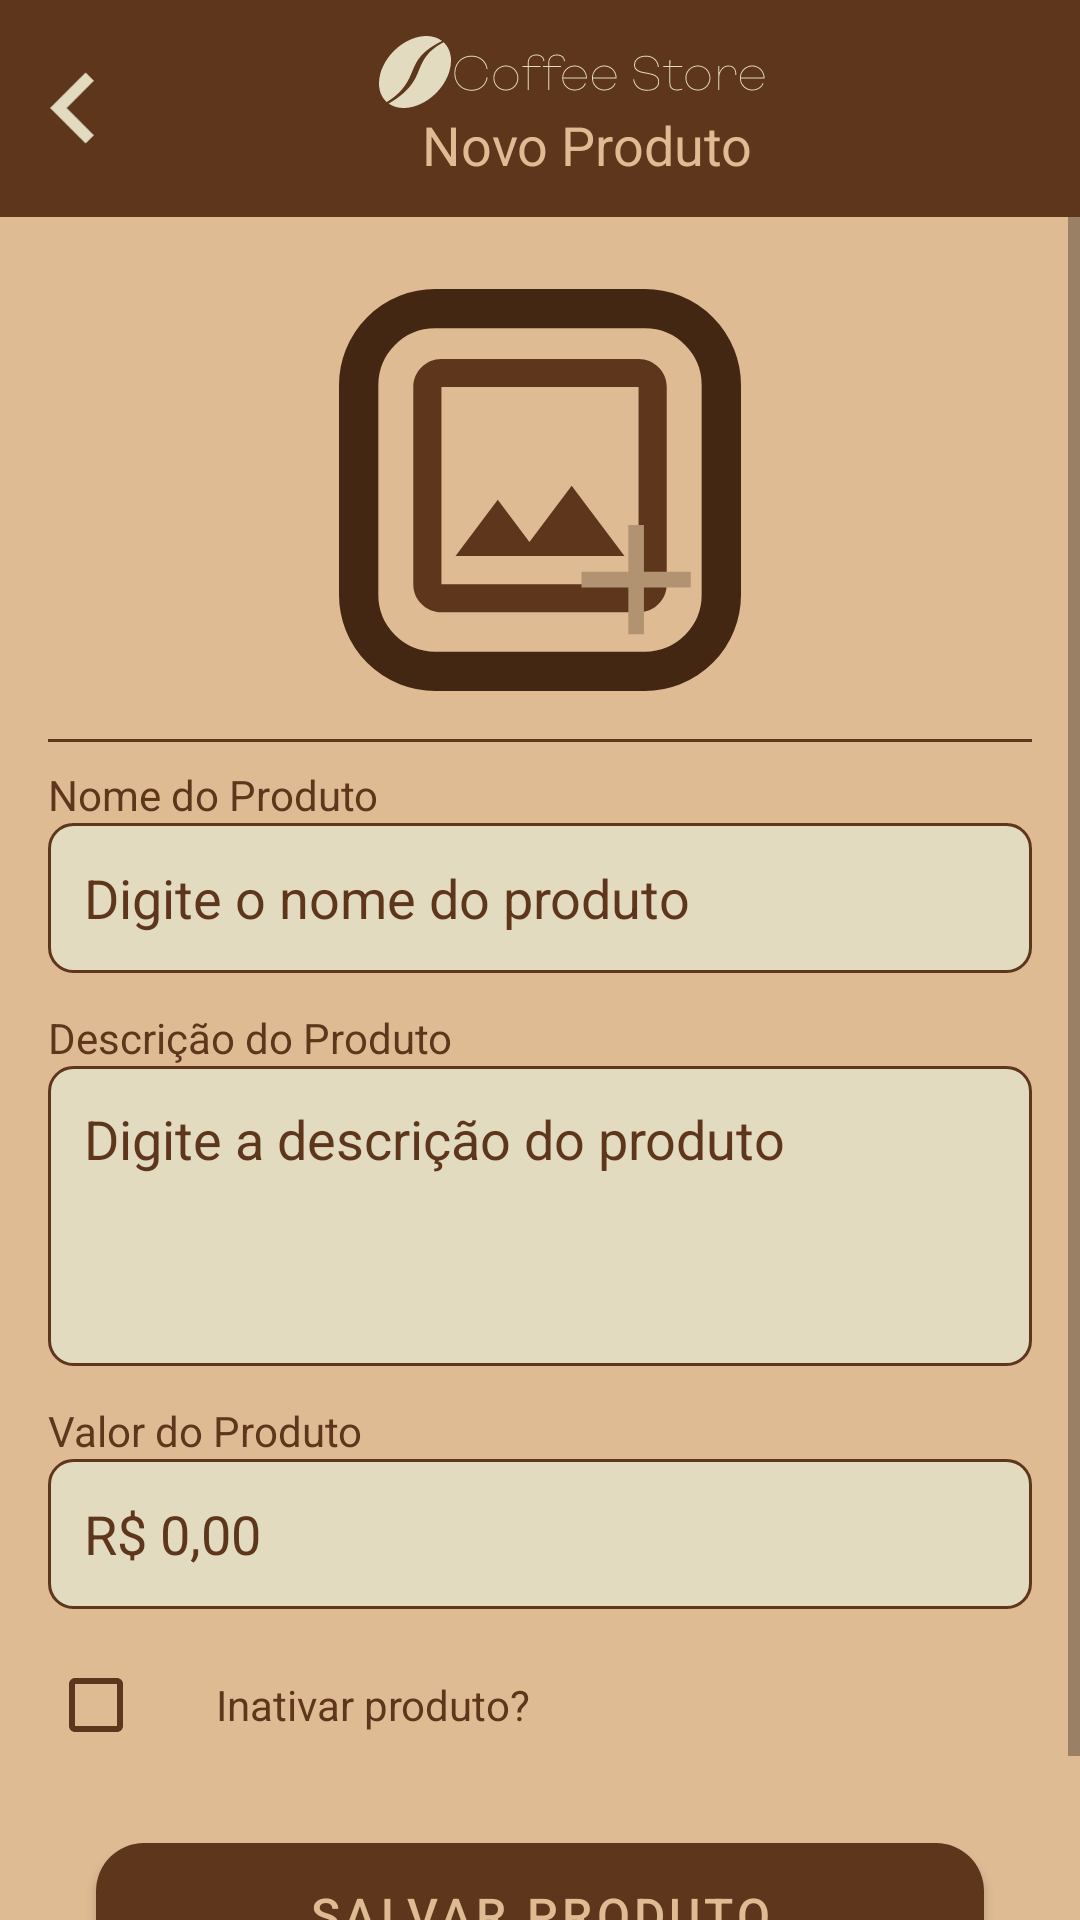

This screen was rendered from an Android layout file. Write that file and the resources it references.
<!-- AndroidManifest.xml: application theme Theme.CoffeeStore -->
<!-- res/layout/novo_produto.xml -->
<?xml version="1.0" encoding="utf-8"?>
<LinearLayout
    xmlns:android="http://schemas.android.com/apk/res/android"
    xmlns:app="http://schemas.android.com/apk/res-auto"
    android:id="@+id/main_layout_novo_produto"
    android:layout_width="match_parent"
    android:layout_height="match_parent"
    android:orientation="vertical"
    android:background="#DFBB93">

    
    <LinearLayout
        android:layout_width="match_parent"
        android:layout_height="wrap_content"
        android:orientation="horizontal"
        android:gravity="center_vertical"
        android:background="#5E361C"
        android:padding="12dp">

        <ImageView
            android:id="@+id/button_voltar"
            android:layout_width="24dp"
            android:layout_height="24dp"
            android:src="@drawable/voltar"
            android:contentDescription="Voltar"/>

        <LinearLayout
            android:layout_width="0dp"
            android:layout_height="wrap_content"
            android:layout_weight="1"
            android:gravity="center"
            android:orientation="vertical">

            <ImageView
                android:id="@+id/logoImageViewPequena"
                android:layout_width="wrap_content"
                android:layout_height="wrap_content"
                android:src="@drawable/logo_pequena"
                android:scaleType="centerInside"/>

            <TextView
                android:id="@+id/text_view_titulo"
                android:layout_width="wrap_content"
                android:layout_height="wrap_content"
                android:text="Novo Produto"
                android:textColor="#DFBB93"
                android:textSize="18sp"
                android:paddingStart="8dp"/>
        </LinearLayout>
    </LinearLayout>

    <ScrollView
        android:layout_width="match_parent"
        android:layout_height="match_parent">

        <LinearLayout
            android:layout_width="match_parent"
            android:layout_height="wrap_content"
            android:orientation="vertical"
            android:padding="16dp">

            
            <ImageView
                android:id="@+id/image_view_selecionar_foto"
                android:layout_width="150dp"
                android:layout_height="150dp"
                android:src="@drawable/image_include"
                android:layout_gravity="center_horizontal"
                android:contentDescription="Adicionar imagem"
                android:padding="8dp"/>

            <View
                android:layout_width="match_parent"
                android:layout_height="1dp"
                android:background="#5E361C"
                android:layout_marginTop="8dp"
                android:layout_marginBottom="8dp"/>

            
            <TextView
                android:layout_width="wrap_content"
                android:layout_height="wrap_content"
                android:text="Nome do Produto"
                android:textColor="#5E361C"
                android:textSize="14sp"/>

            <EditText
                android:id="@+id/edit_text_nome_produto"
                android:layout_width="match_parent"
                android:layout_height="50dp"
                android:hint="Digite o nome do produto"
                android:background="@drawable/edittext_background"
                android:padding="12dp"
                android:textColor="#5E361C"
                android:textColorHint="#5E361C"/>

            
            <TextView
                android:layout_width="wrap_content"
                android:layout_height="wrap_content"
                android:text="Descrição do Produto"
                android:textColor="#5E361C"
                android:textSize="14sp"
                android:layout_marginTop="12dp"/>

            <EditText
                android:id="@+id/edit_text_descricao"
                android:layout_width="match_parent"
                android:layout_height="100dp"
                android:hint="Digite a descrição do produto"
                android:background="@drawable/edittext_background"
                android:padding="12dp"
                android:gravity="top"
                android:textColor="#5E361C"
                android:textColorHint="#5E361C"/>

            
            <TextView
                android:layout_width="wrap_content"
                android:layout_height="wrap_content"
                android:text="Valor do Produto"
                android:textColor="#5E361C"
                android:textSize="14sp"
                android:layout_marginTop="12dp"/>

            <EditText
                android:id="@+id/edit_text_valor"
                android:layout_width="match_parent"
                android:layout_height="50dp"
                android:hint="R$ 0,00"
                android:background="@drawable/edittext_background"
                android:padding="12dp"
                android:inputType="numberDecimal"
                android:textColor="#5E361C"
                android:textColorHint="#5E361C"/>

            
            <LinearLayout
                android:layout_width="match_parent"
                android:layout_height="wrap_content"
                android:orientation="horizontal"
                android:gravity="center_vertical"
                android:layout_marginTop="8dp">

                <CheckBox
                    android:id="@+id/checkbox_inativar"
                    android:layout_width="wrap_content"
                    android:layout_height="wrap_content"
                    android:buttonTint="#5E361C"/>

                <TextView
                    android:layout_width="wrap_content"
                    android:layout_height="wrap_content"
                    android:text="Inativar produto?"
                    android:textColor="#5E361C"
                    android:textSize="14sp"
                    android:layout_marginStart="8dp"/>
            </LinearLayout>

            
            <com.google.android.material.button.MaterialButton
                android:id="@+id/button_salvar_produto"
                android:layout_width="match_parent"
                android:layout_height="60dp"
                android:text="Salvar produto"
                android:textColor="#DFBB93"
                android:textSize="16sp"
                app:cornerRadius="16dp"
                app:backgroundTint="#5E361C"
                android:layout_margin="16dp"/>

        </LinearLayout>
    </ScrollView>
</LinearLayout>
<!-- resources referenced by this layout -->
<resources>
  <!-- drawable edittext_background (drawable) -->
  <shape xmlns:android="http://schemas.android.com/apk/res/android">
      <solid android:color="#E2DBBF"/>
      <stroke android:width="1dp" android:color="#5E361C"/>
      <corners android:radius="8dp"/>
  </shape>
  <!-- drawable image_include (drawable) -->
  <vector xmlns:android="http://schemas.android.com/apk/res/android"
      android:width="184dp"
      android:height="184dp"
      android:viewportWidth="184"
      android:viewportHeight="184">
    <path
        android:pathData="M46.89,148C43.34,148 40.31,146.74 37.79,144.21C35.26,141.69 34,138.66 34,135.11V44.89C34,41.34 35.26,38.31 37.79,35.79C40.31,33.26 43.34,32 46.89,32H137.11C140.66,32 143.69,33.26 146.21,35.79C148.74,38.31 150,41.34 150,44.89V135.11C150,138.66 148.74,141.69 146.21,144.21C143.69,146.74 140.66,148 137.11,148H46.89ZM46.89,135.11H137.11V44.89H46.89V135.11ZM53.33,122.22H130.67L106.5,90L87.17,115.78L72.67,96.44L53.33,122.22Z"
        android:fillColor="#5E361C"/>
    <path
        android:pathData="M44,9L140,9A35,35 0,0 1,175 44L175,140A35,35 0,0 1,140 175L44,175A35,35 0,0 1,9 140L9,44A35,35 0,0 1,44 9z"
        android:strokeWidth="18"
        android:fillColor="#00000000"
        android:strokeColor="#432712"/>
    <path
        android:pathData="M132.43,136.57H111V129.43H132.43V108H139.57V129.43H161V136.57H139.57V158H132.43V136.57Z"
        android:fillColor="#B19371"/>
  </vector>
  <!-- drawable logo_pequena: vector/xml drawable (drawable, 9484 chars, omitted) -->
  <!-- drawable voltar (drawable) -->
  <vector xmlns:android="http://schemas.android.com/apk/res/android"
      android:width="17dp"
      android:height="28dp"
      android:viewportWidth="17"
      android:viewportHeight="28">
    <path
        android:pathData="M6.432,14L17,24.568L13.784,27.784L0,14L13.784,0.216L17,3.432L6.432,14Z"
        android:fillColor="#E2DBBF"/>
  </vector>
  <style name="Theme.CoffeeStore" parent="Base.Theme.CoffeeStore" />
  <style name="Base.Theme.CoffeeStore" parent="Theme.MaterialComponents.DayNight.NoActionBar">
          
          
      </style>
</resources>
